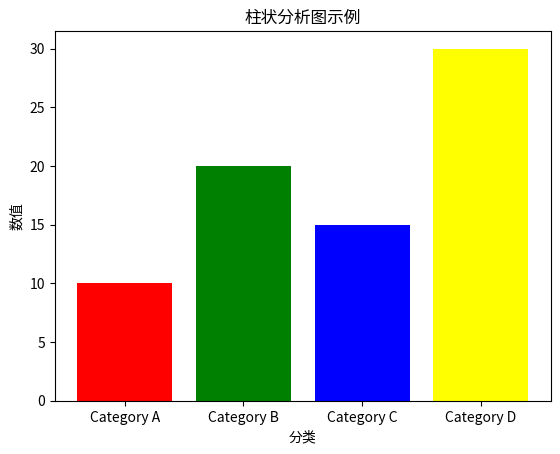

Source code (Python):
import numpy as np
import matplotlib.pyplot as plt

# 数据
categories = ['Category A', 'Category B', 'Category C', 'Category D']
values = [10, 20, 15, 30]

# 创建柱状图
plt.bar(categories, values, color=['red', 'green', 'blue', 'yellow'])

# 添加标题和标签
plt.title('柱状分析图示例')
plt.xlabel('分类')
plt.ylabel('数值')

# 显示图形
plt.show()